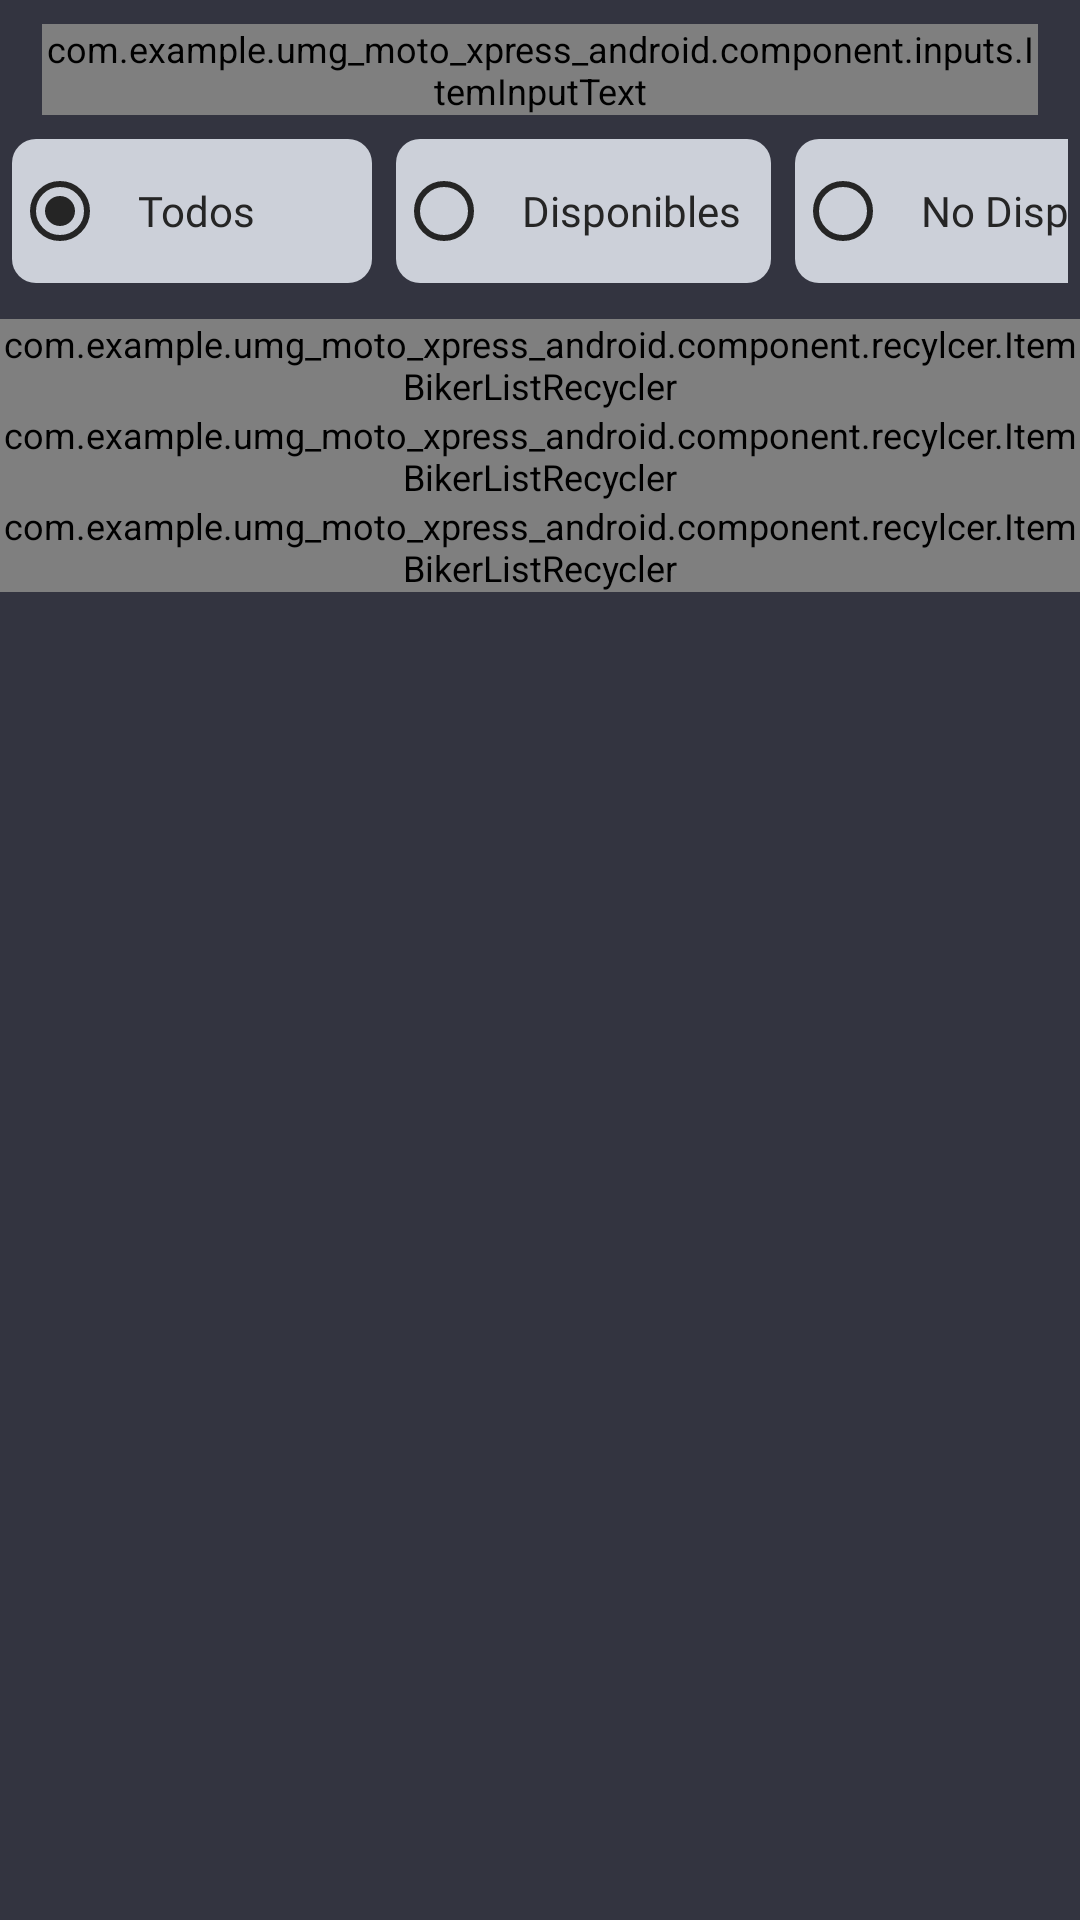

This screen was rendered from an Android layout file. Write that file and the resources it references.
<!-- AndroidManifest.xml: application theme Theme.Umg_moto_xpress_android -->
<!-- res/layout/fragment_list_biker.xml -->
<?xml version="1.0" encoding="utf-8"?>
<androidx.constraintlayout.widget.ConstraintLayout xmlns:android="http://schemas.android.com/apk/res/android"
    xmlns:app="http://schemas.android.com/apk/res-auto"
    xmlns:tools="http://schemas.android.com/tools"
    android:layout_width="match_parent"
    android:layout_height="match_parent"
    tools:context=".ui.biker.ListBikerFragment">

    <TextView
        android:id="@+id/txtTiitle"
        android:layout_width="match_parent"
        android:layout_height="wrap_content"
        android:layout_marginStart="16dp"
        android:layout_marginTop="16dp"
        android:fontFamily="@font/ar_one_sans_medium"
        android:text="@string/subtitle_home"
        android:textSize="16sp"
        android:visibility="gone"
        app:layout_constraintEnd_toEndOf="parent"
        app:layout_constraintStart_toStartOf="parent"
        app:layout_constraintTop_toTopOf="parent" />

    <androidx.constraintlayout.widget.ConstraintLayout
        android:id="@+id/subContent"
        android:layout_width="0dp"
        android:layout_height="wrap_content"
        android:layout_marginTop="8dp"
        app:layout_constraintEnd_toEndOf="parent"
        app:layout_constraintStart_toStartOf="parent"
        app:layout_constraintTop_toBottomOf="@+id/txtTiitle">

        <com.example.umg_moto_xpress_android.component.inputs.ItemInputText
            android:id="@+id/comSearch"
            android:layout_width="match_parent"
            android:layout_height="match_parent"
            android:layout_marginStart="14dp"
            android:layout_marginEnd="14dp"
            app:drawImage="@drawable/magnifying_glass_solid"
            app:isImageView="true"
            app:layout_constraintEnd_toEndOf="parent"
            app:layout_constraintStart_toStartOf="parent"
            app:layout_constraintTop_toTopOf="parent"
            app:textHidTitleInput="Buscar" />

        <HorizontalScrollView
            android:id="@+id/horizontalScrollView"
            android:layout_width="wrap_content"
            android:layout_height="wrap_content"
            android:layout_marginStart="8dp"
            android:layout_marginTop="4dp"
            android:layout_marginEnd="8dp"
            android:padding="4dp"
            android:scrollbarSize="0dp"
            app:layout_constraintBottom_toBottomOf="parent"
            app:layout_constraintEnd_toEndOf="parent"
            app:layout_constraintStart_toStartOf="parent"
            app:layout_constraintTop_toBottomOf="@+id/comSearch">

            <RadioGroup
                android:id="@+id/rdGroup"
                android:layout_width="wrap_content"
                android:layout_height="wrap_content"
                android:orientation="horizontal">

                <RadioButton
                    android:id="@+id/rd4"
                    android:layout_width="match_parent"
                    android:layout_height="wrap_content"
                    android:background="@drawable/backgroud_radio_button"
                    android:buttonTint="@color/primaryDarkBlack"
                    android:checked="true"
                    android:fontFamily="@font/ar_one_sans_medium"
                    android:gravity="start|center_vertical"
                    android:minWidth="120dp"
                    android:text="@string/all_biker"
                    android:textColor="@color/primaryDarkBlack"
                    android:textSize="14sp" />

                <RadioButton
                    android:id="@+id/rd1"
                    android:layout_width="match_parent"
                    android:layout_height="wrap_content"
                    android:layout_marginStart="8dp"
                    android:background="@drawable/backgroud_radio_button"
                    android:buttonTint="@color/primaryDarkBlack"
                    android:fontFamily="@font/ar_one_sans_medium"
                    android:gravity="start|center_vertical"
                    android:minWidth="120dp"
                    android:text="@string/dis_biker"
                    android:textColor="@color/primaryDarkBlack"
                    android:textSize="14sp" />

                <RadioButton
                    android:id="@+id/rd2"
                    android:layout_width="match_parent"
                    android:layout_height="wrap_content"
                    android:layout_marginStart="8dp"
                    android:background="@drawable/backgroud_radio_button"
                    android:buttonTint="@color/primaryDarkBlack"
                    android:fontFamily="@font/ar_one_sans_medium"
                    android:gravity="start|center_vertical"
                    android:minWidth="120dp"
                    android:text="@string/no_dis_biker"
                    android:textColor="@color/primaryDarkBlack"
                    android:textSize="14sp" />

                <RadioButton
                    android:id="@+id/rd3"
                    android:layout_width="match_parent"
                    android:layout_height="wrap_content"
                    android:layout_marginStart="8dp"
                    android:background="@drawable/backgroud_radio_button"
                    android:buttonTint="@color/primaryDarkBlack"
                    android:fontFamily="@font/ar_one_sans_medium"
                    android:gravity="start|center_vertical"
                    android:minWidth="120dp"
                    android:text="@string/man_biker"
                    android:textColor="@color/primaryDarkBlack"
                    android:textSize="14sp" />

            </RadioGroup>

        </HorizontalScrollView>

    </androidx.constraintlayout.widget.ConstraintLayout>

    <LinearLayout
        android:layout_width="match_parent"
        android:layout_height="wrap_content"
        android:layout_marginTop="8dp"
        android:orientation="vertical"
        app:layout_constraintBottom_toBottomOf="parent"
        app:layout_constraintEnd_toEndOf="parent"
        app:layout_constraintStart_toStartOf="parent"
        app:layout_constraintTop_toBottomOf="@+id/subContent"
        app:layout_constraintVertical_bias="0.0">

        <com.example.umg_moto_xpress_android.component.recylcer.ItemBikerListRecycler
            android:id="@+id/contentSearch"
            android:layout_width="match_parent"
            android:layout_height="wrap_content"
            android:visibility="gone"
            app:descriptionMessageEmpty="@string/des_isEmpty"
            app:textTitle="Buscando"
            app:titleMessageEmpty="@string/title_isEmpty" />

        <com.example.umg_moto_xpress_android.component.recylcer.ItemBikerListRecycler
            android:id="@+id/contentRecycler1"
            android:layout_width="match_parent"
            android:layout_height="wrap_content"
            app:descriptionMessageEmpty="@string/des_isEmpty"
            app:textTitle="Disponible"
            app:titleMessageEmpty="@string/title_isEmpty" />

        <com.example.umg_moto_xpress_android.component.recylcer.ItemBikerListRecycler
            android:id="@+id/contentRecycler2"
            android:layout_width="match_parent"
            android:layout_height="wrap_content"
            app:descriptionMessageEmpty="@string/des_isEmpty"
            app:textTitle="No Disponible"
            app:titleMessageEmpty="@string/title_isEmpty" />

        <com.example.umg_moto_xpress_android.component.recylcer.ItemBikerListRecycler
            android:id="@+id/contentRecycler3"
            android:layout_width="match_parent"
            android:layout_height="wrap_content"
            app:descriptionMessageEmpty="@string/des_isEmpty"
            app:textTitle="Mantenimiento"
            app:titleMessageEmpty="@string/title_isEmpty" />

    </LinearLayout>

    <androidx.core.widget.NestedScrollView
        android:layout_width="0dp"
        android:layout_height="0dp"
        android:layout_marginTop="8dp"
        android:fillViewport="true"
        android:visibility="gone"
        app:layout_constraintBottom_toBottomOf="parent"
        app:layout_constraintEnd_toEndOf="parent"
        app:layout_constraintStart_toStartOf="parent"
        app:layout_constraintTop_toBottomOf="@+id/subContent">

    </androidx.core.widget.NestedScrollView>


</androidx.constraintlayout.widget.ConstraintLayout>
<!-- resources referenced by this layout -->
<resources>
  <color name="primaryDarkBlack">#252525</color>
  <!-- drawable backgroud_radio_button (drawable) -->
  <?xml version="1.0" encoding="utf-8"?>
  <shape xmlns:android="http://schemas.android.com/apk/res/android"
      android:shape="rectangle">
  
      <solid
          android:color="@color/primaryGray" />
      <corners
          android:topLeftRadius="8dp"
          android:topRightRadius="8dp"
          android:bottomLeftRadius="8dp"
          android:bottomRightRadius="8dp"
          />
  
      <padding
          android:left="10dp"
          android:right="10dp"
          android:top="10dp"
          android:bottom="10dp"/>
  </shape>
  <string name="all_biker">Todos</string>
  <string name="des_isEmpty">No se encontro, valores pora pintar ya que aun no existen</string>
  <string name="dis_biker">Disponibles</string>
  <string name="man_biker">Mantenimiento</string>
  <string name="no_dis_biker">No Disponibles</string>
  <string name="subtitle_home">Motocicletas Disponibles:</string>
  <string name="title_isEmpty">No se encontro Data</string>
  <style name="Theme.Umg_moto_xpress_android" parent="Base.Theme.Umg_moto_xpress_android" />
  <color name="primaryGray">#CCD0D9</color>
  <style name="Base.Theme.Umg_moto_xpress_android" parent="Theme.MaterialComponents.Light.NoActionBar">
          <item name="android:textColor">@color/white</item>
          <item name="colorPrimary">@color/primaryBlue</item>
          <item name="colorSecondary">@color/secondGreen</item>
          <item name="colorPrimaryDark">@color/primaryDarkBlue</item>
          <item name="colorAccent">@color/primaryGreen</item>
          <item name="android:textSize">12dp</item>
          <item name="android:windowBackground">@color/primaryDarkBlue</item>
          <item name="android:windowActivityTransitions">true</item>
          <item name="android:windowEnterTransition">@android:transition/slide_right</item>
          <item name="android:windowExitTransition">@android:transition/slide_left</item>
  
          <item name="android:radioButtonStyle">@style/CustomRadioButton</item>
      </style>
  <color name="white">#FFFFFFFF</color>
  <color name="primaryBlue">#454C73</color>
  <color name="secondGreen">#237830</color>
  <color name="primaryDarkBlue">#333440</color>
  <color name="primaryGreen">#3EA34E</color>
  <style name="CustomRadioButton" parent="Widget.AppCompat.CompoundButton.RadioButton">
          <item name="android:textColor">@color/primaryDarkBlack
          </item> 
          <item name="android:textSize">16sp</item>                
          <item name="android:button">@drawable/radio_button_animated</item> 
          <item name="android:padding">8dp</item>                   
      </style>
  <!-- drawable radio_button_animated (drawable) -->
  <?xml version="1.0" encoding="utf-8"?>
  <selector xmlns:android="http://schemas.android.com/apk/res/android">
      <item android:state_checked="true" android:drawable="@drawable/ic_radio_checked">
  
      </item>
      <item android:state_checked="false" android:drawable="@drawable/ic_radio_unchecked">    </item>
  </selector>
  <!-- drawable ic_radio_checked (drawable) -->
  <?xml version="1.0" encoding="utf-8"?>
  <shape xmlns:android="http://schemas.android.com/apk/res/android" android:shape="oval">
      <solid android:color="@color/secondGreen" />
      <corners android:radius="8dp"/>
      <stroke
          android:width="1dp"
          android:color="@color/primaryDarkBlack" />
  
      <size android:width="20dp" android:height="20dp"/>
  </shape>
  <!-- drawable ic_radio_unchecked (drawable) -->
  <?xml version="1.0" encoding="utf-8"?>
  <shape xmlns:android="http://schemas.android.com/apk/res/android" android:shape="oval">
      <stroke
          android:width="2dp"
          android:color="@color/primaryDarkBlack" />
      
  </shape>
</resources>
